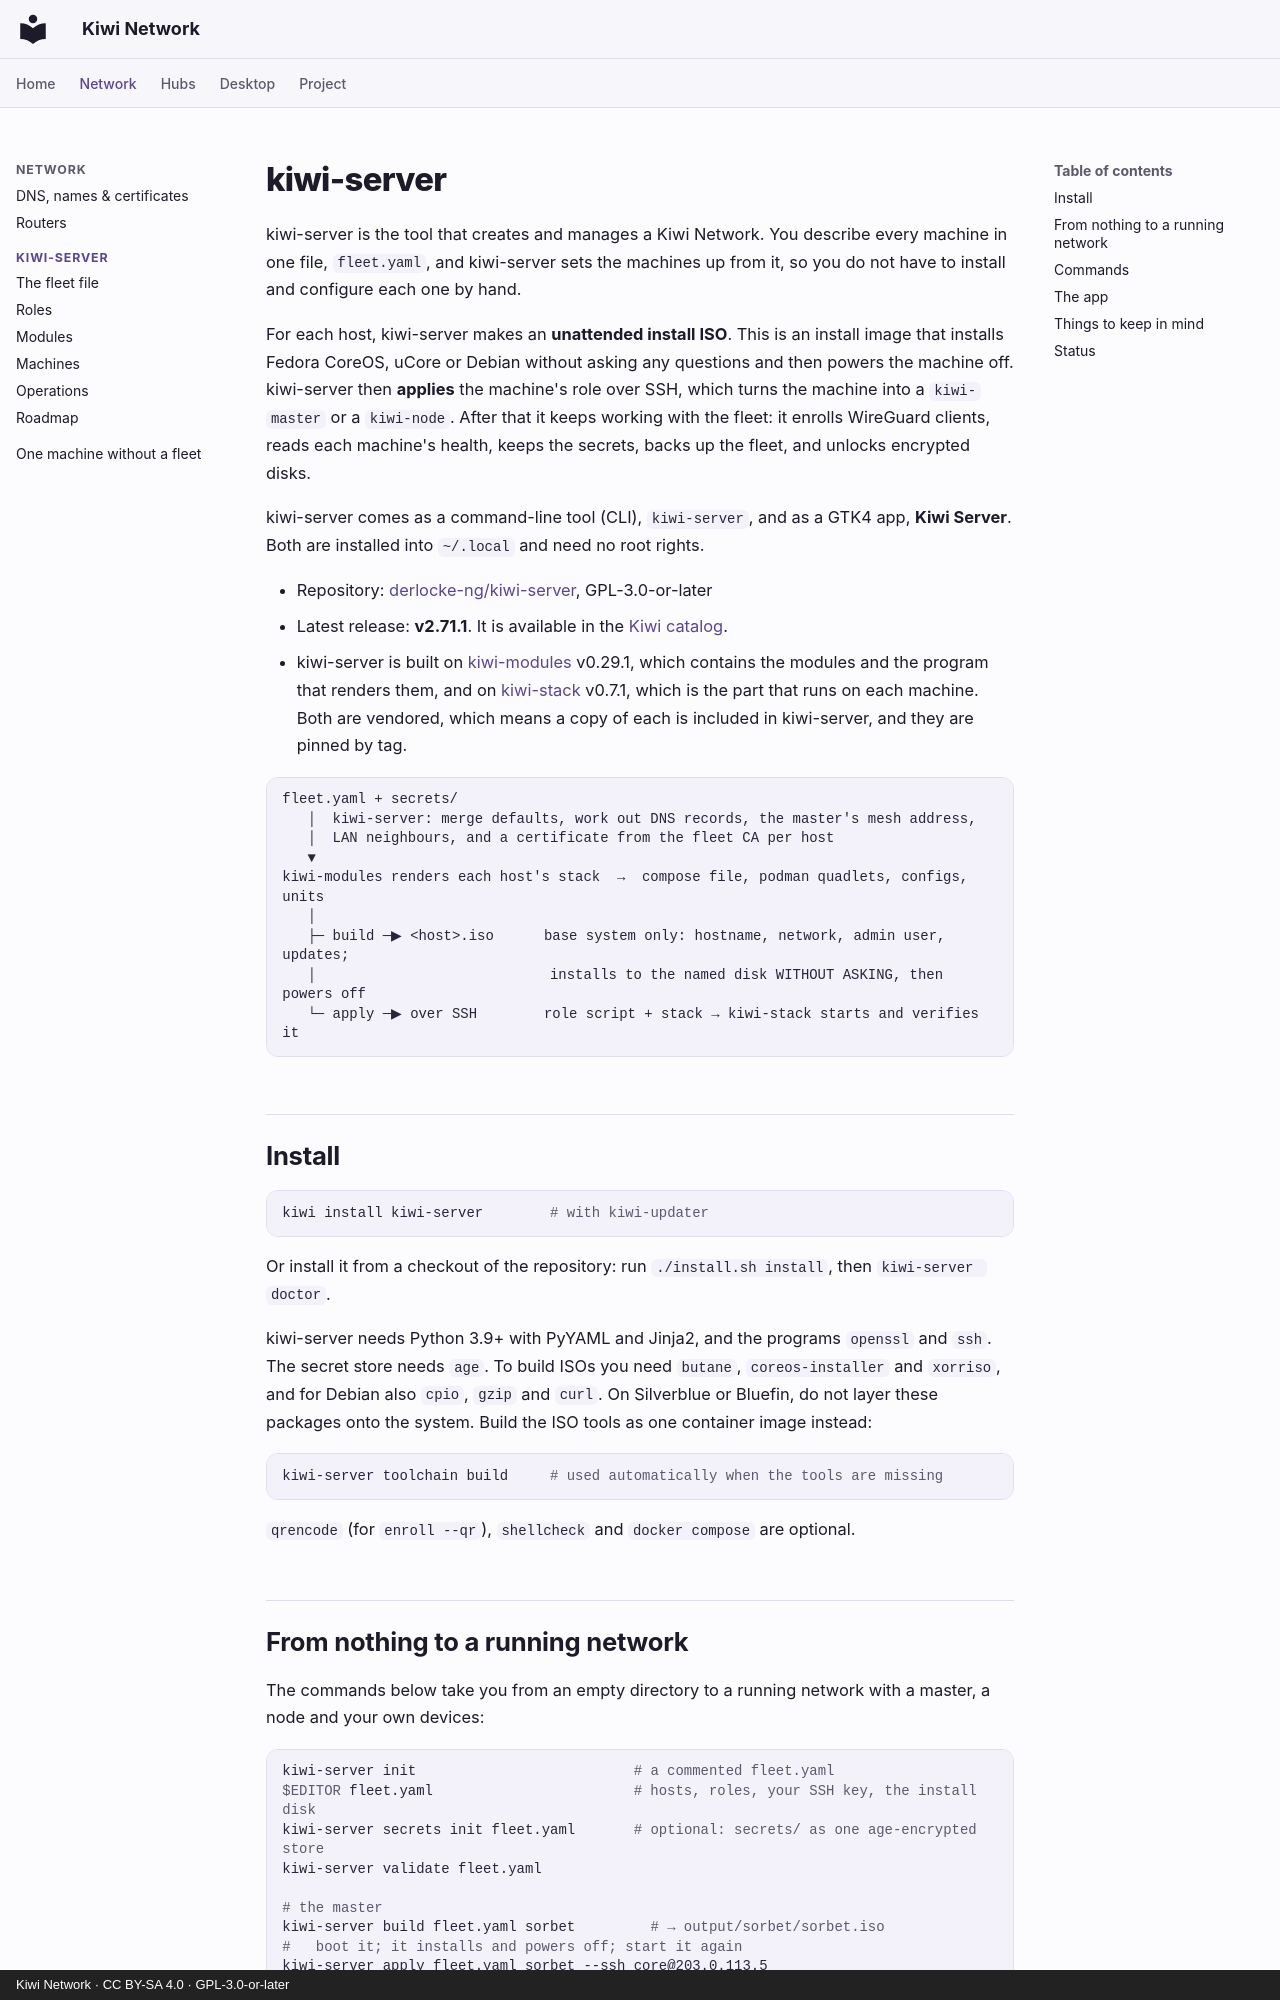

repository: derlocke-ng/kiwi-network · page: server/index.html · generator: mkdocs · copyright: Kiwi Network · CC BY-SA 4.0 · GPL-3.0-or-later

# kiwi-server

kiwi-server is the tool that creates and manages a Kiwi Network. You describe
every machine in one file, `fleet.yaml`, and kiwi-server sets the machines up
from it, so you do not have to install and configure each one by hand.

For each host, kiwi-server makes an **unattended install ISO**. This is an
install image that installs Fedora CoreOS, uCore or Debian without asking any
questions and then powers the machine off. kiwi-server then **applies** the
machine's role over SSH, which turns the machine into a `kiwi-master` or a
`kiwi-node`. After that it keeps working with the fleet: it enrolls WireGuard
clients, reads each machine's health, keeps the secrets, backs up the fleet,
and unlocks encrypted disks.

kiwi-server comes as a command-line tool (CLI), `kiwi-server`, and as a GTK4
app, **Kiwi Server**. Both are installed into `~/.local` and need no root
rights.

- Repository: [derlocke-ng/kiwi-server](https://github.com/derlocke-ng/kiwi-server), GPL-3.0-or-later
- Latest release: **v2.71.1**. It is available in the [Kiwi catalog](../desktop/catalogs.md).
- kiwi-server is built on [kiwi-modules](single.md) v0.29.1, which contains the
  modules and the program that renders them, and on [kiwi-stack](single.md)
  v0.7.1, which is the part that runs on each machine. Both are vendored, which
  means a copy of each is included in kiwi-server, and they are pinned by tag.

```
fleet.yaml + secrets/
   │  kiwi-server: merge defaults, work out DNS records, the master's mesh address,
   │  LAN neighbours, and a certificate from the fleet CA per host
   ▼
kiwi-modules renders each host's stack  →  compose file, podman quadlets, configs, units
   │
   ├─ build ─▶ <host>.iso      base system only: hostname, network, admin user, updates;
   │                            installs to the named disk WITHOUT ASKING, then powers off
   └─ apply ─▶ over SSH        role script + stack → kiwi-stack starts and verifies it
```

## Install

```bash
kiwi install kiwi-server        # with kiwi-updater
```

Or install it from a checkout of the repository: run `./install.sh install`,
then `kiwi-server doctor`.

kiwi-server needs Python 3.9+ with PyYAML and Jinja2, and the programs
`openssl` and `ssh`. The secret store needs `age`. To build ISOs you need
`butane`, `coreos-installer` and `xorriso`, and for Debian also `cpio`, `gzip`
and `curl`. On Silverblue or Bluefin, do not layer these packages onto the
system. Build the ISO tools as one container image instead:

```bash
kiwi-server toolchain build     # used automatically when the tools are missing
```

`qrencode` (for `enroll --qr`), `shellcheck` and `docker compose` are optional.
